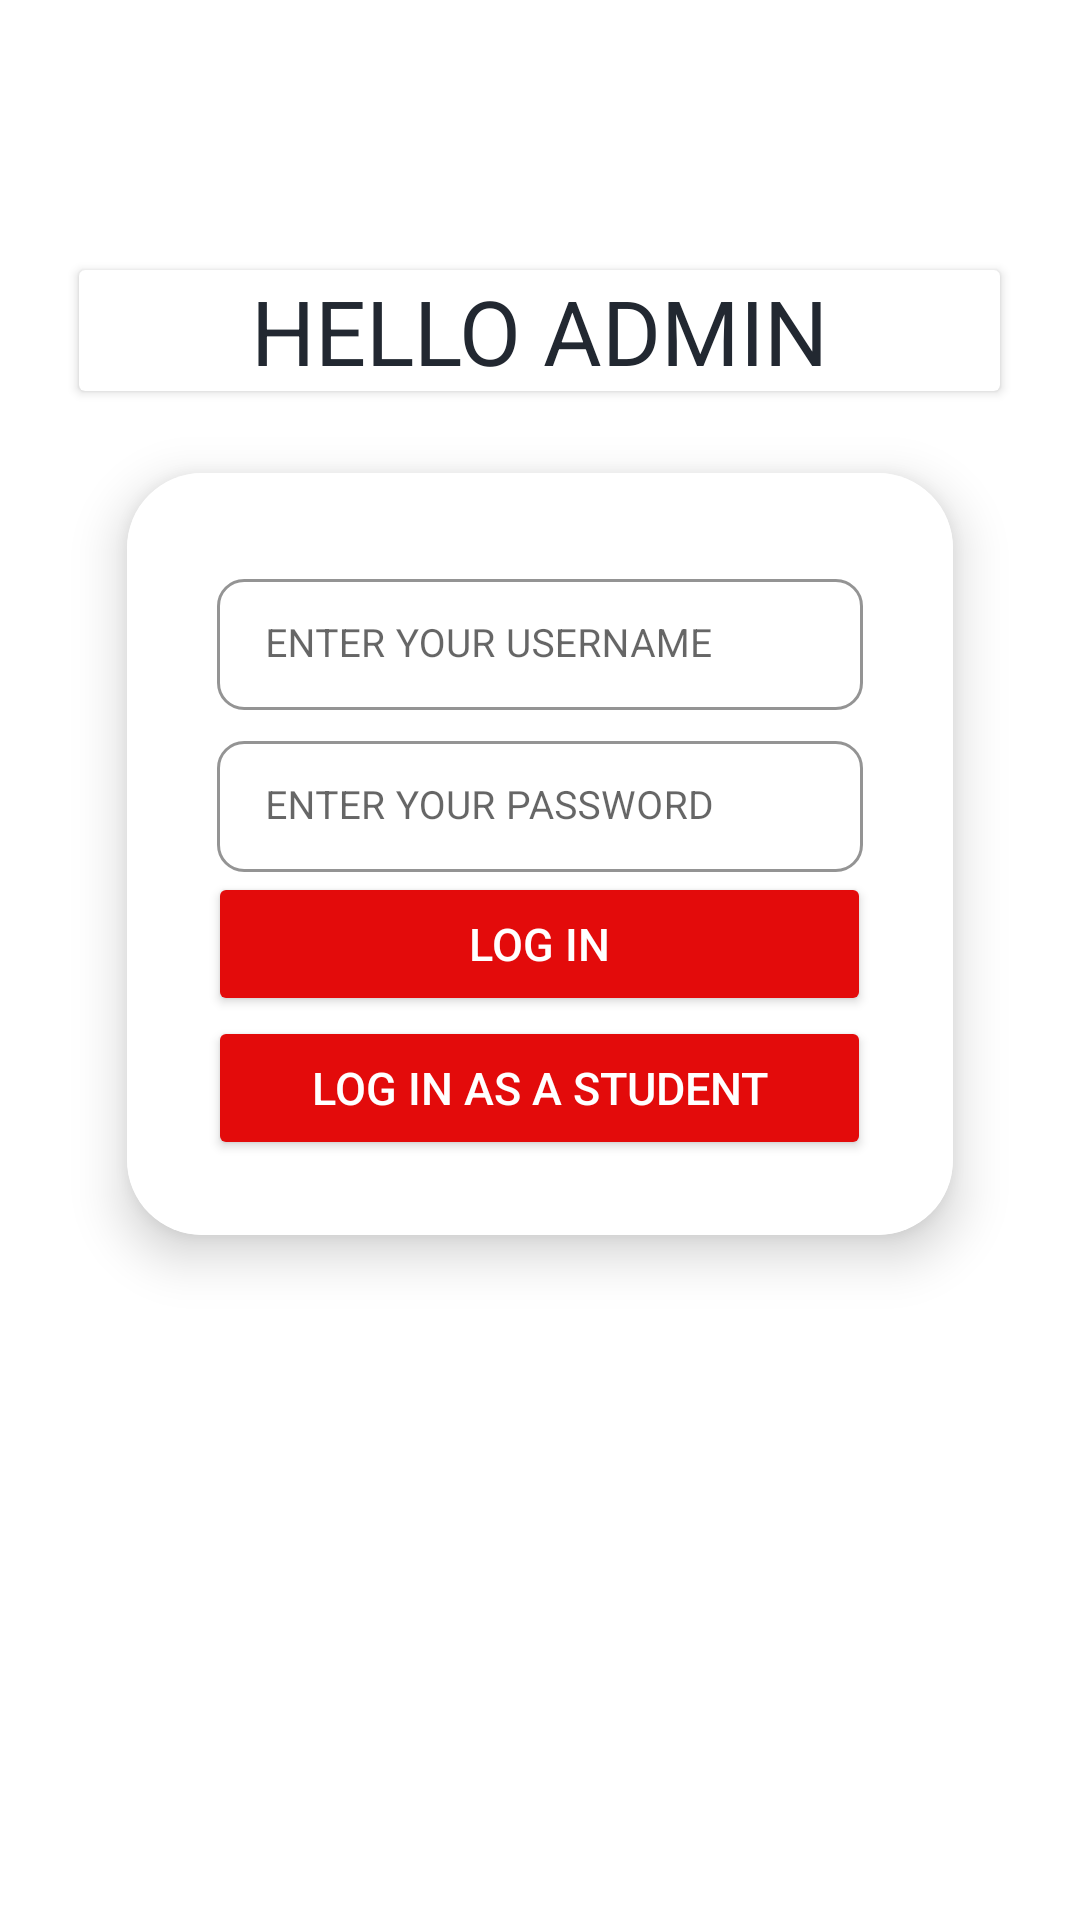

Write the Android layout XML for this screen, with the resource values it uses.
<!-- AndroidManifest.xml: application theme Theme.MobAppDevCoursework -->
<!-- res/layout/activity_adminpage.xml -->
<?xml version="1.0" encoding="utf-8"?>
<LinearLayout
    xmlns:android="http://schemas.android.com/apk/res/android"
    xmlns:app="http://schemas.android.com/apk/res-auto"
    xmlns:tools="http://schemas.android.com/tools"
    android:layout_width="match_parent"
    android:layout_height="match_parent"
    android:orientation="vertical"
    android:layout_gravity="center"
    tools:context=".AdminPage">

    <androidx.cardview.widget.CardView
        android:layout_width="307dp"
        android:layout_height="wrap_content"
        android:layout_gravity="center"
        android:layout_marginStart="5dp"
        android:layout_marginTop="90dp"
        android:layout_marginEnd="5dp"
        tools:ignore="MissingConstraints">

        <TextView
            android:id="@+id/textViewGetQuestion7"
            android:layout_width="match_parent"
            android:layout_height="match_parent"
            android:layout_marginTop="0dp"
            android:gravity="center"
            android:text="@string/wellcome_admin"
            android:textColor="@color/greyDark"
            android:textSize="30sp"/>

        <LinearLayout
            android:layout_width="310dp"
            android:layout_height="wrap_content"
            android:orientation="vertical">
        </LinearLayout>

    </androidx.cardview.widget.CardView>

    <androidx.cardview.widget.CardView
        app:cardCornerRadius="25dp"
        app:cardElevation="10dp"
        android:layout_gravity="center"
        android:layout_marginTop="5dp"
        android:layout_marginStart="25dp"
        android:layout_marginEnd="25dp"
        app:cardUseCompatPadding="true"
        android:layout_width="match_parent"
        android:layout_height="wrap_content">

        <LinearLayout
            android:orientation="vertical"
            android:layout_width="match_parent"
            android:layout_height="wrap_content">

            <LinearLayout
                android:id="@+id/AdminLoginInLayout"
                android:background="@color/white"
                android:padding="25dp"
                android:gravity="center"
                android:orientation="vertical"
                android:layout_width="match_parent"
                android:layout_height="wrap_content">

                <com.google.android.material.textfield.TextInputLayout
                    android:hint="@string/user_name1"
                    style="@style/Widget.MaterialComponents.TextInputLayout.OutlinedBox.Dense"
                    android:layout_marginLeft="5dp"
                    android:layout_marginRight="5dp"
                    android:layout_marginTop="5dp"
                    app:shapeAppearanceOverlay="@style/Button1"
                    app:boxStrokeColor="#4E4A4A"
                    app:boxStrokeWidth="1dp"
                    android:layout_width="match_parent"
                    android:layout_height="match_parent">

                    <com.google.android.material.textfield.TextInputEditText
                        android:inputType="textPersonName"
                        android:id="@+id/AndinUserName1"
                        android:textSize="13sp"
                        android:textColor="@color/black"
                        android:textStyle="normal"
                        android:layout_width="match_parent"
                        android:layout_height="wrap_content"/>

                </com.google.android.material.textfield.TextInputLayout>

                <com.google.android.material.textfield.TextInputLayout
                    android:hint="@string/password_hit_1"
                    style="@style/Widget.MaterialComponents.TextInputLayout.OutlinedBox.Dense"
                    android:layout_marginLeft="5dp"
                    android:layout_marginRight="5dp"
                    android:layout_marginTop="5dp"
                    app:shapeAppearanceOverlay="@style/Button1"
                    app:boxStrokeColor="#4E4A4A"
                    app:boxStrokeWidth="1dp"
                    android:layout_width="match_parent"
                    android:layout_height="match_parent">

                    <com.google.android.material.textfield.TextInputEditText
                        android:id="@+id/AdminPassword1"
                        android:layout_width="match_parent"
                        android:layout_height="wrap_content"
                        android:inputType="textPassword"
                        android:textColor="@color/black"
                        android:textSize="13sp"
                        android:textStyle="normal" />

                </com.google.android.material.textfield.TextInputLayout>

                <Button
                    android:id="@+id/buttonLogIn2"
                    android:layout_height="48dp"
                    android:layout_width="221dp"
                    android:layout_gravity="center"
                    android:layout_marginStart="24dp"
                    android:layout_marginEnd="24dp"
                    android:elevation="15dp"
                    android:gravity="center"
                    android:onClick="buttonLogIn2"
                    android:text="@string/log_in2"
                    android:textAllCaps="true"
                    android:textColor="@color/white"
                    android:textSize="15sp"
                    android:backgroundTint="#E30B0B"
                    app:shapeAppearanceOverlay="@style/Button1" />

                <Button
                    android:id="@+id/adminButtonLogin"
                    android:layout_height="48dp"
                    android:layout_width="221dp"
                    android:layout_gravity="center"
                    android:layout_marginStart="24dp"
                    android:layout_marginEnd="24dp"
                    android:elevation="15dp"
                    android:gravity="center"
                    android:text="@string/log_in_as_student"
                    android:textAllCaps="true"
                    android:textColor="@color/white"
                    android:backgroundTint="#E30B0B"
                    android:textSize="15sp"
                    app:shapeAppearanceOverlay="@style/Button1" />

            </LinearLayout>


        </LinearLayout>


    </androidx.cardview.widget.CardView>

</LinearLayout>
<!-- resources referenced by this layout -->
<resources>
  <color name="black">#FF000000</color>
  <color name="greyDark">#222831</color>
  <color name="white">#FFFFFFFF</color>
  <string name="log_in2">LOG IN</string>
  <string name="log_in_as_student">LOG IN AS A STUDENT</string>
  <string name="password_hit_1">ENTER YOUR PASSWORD</string>
  <string name="user_name1">ENTER YOUR USERNAME</string>
  <string name="wellcome_admin">HELLO ADMIN</string>
  <style name="Button1">
          <item name="cornerSize">20%</item>
  
      </style>
  
  
      // Button style 1
  <style name="Theme.MobAppDevCoursework" parent="Theme.MaterialComponents.DayNight.DarkActionBar">
          
          <item name="colorPrimary">@color/purple_500</item>
          <item name="colorPrimaryVariant">@color/purple_700</item>
          <item name="colorOnPrimary">@color/white</item>
          
          <item name="colorSecondary">@color/teal_200</item>
          <item name="colorSecondaryVariant">@color/teal_700</item>
          <item name="colorOnSecondary">@color/black</item>
          
          <item name="android:statusBarColor">?attr/colorPrimaryVariant</item>
          
      </style>
  <color name="purple_500">#FF6200EE</color>
  <color name="purple_700">#FF3700B3</color>
  <color name="teal_200">#FF03DAC5</color>
  <color name="teal_700">#FF018786</color>
</resources>
